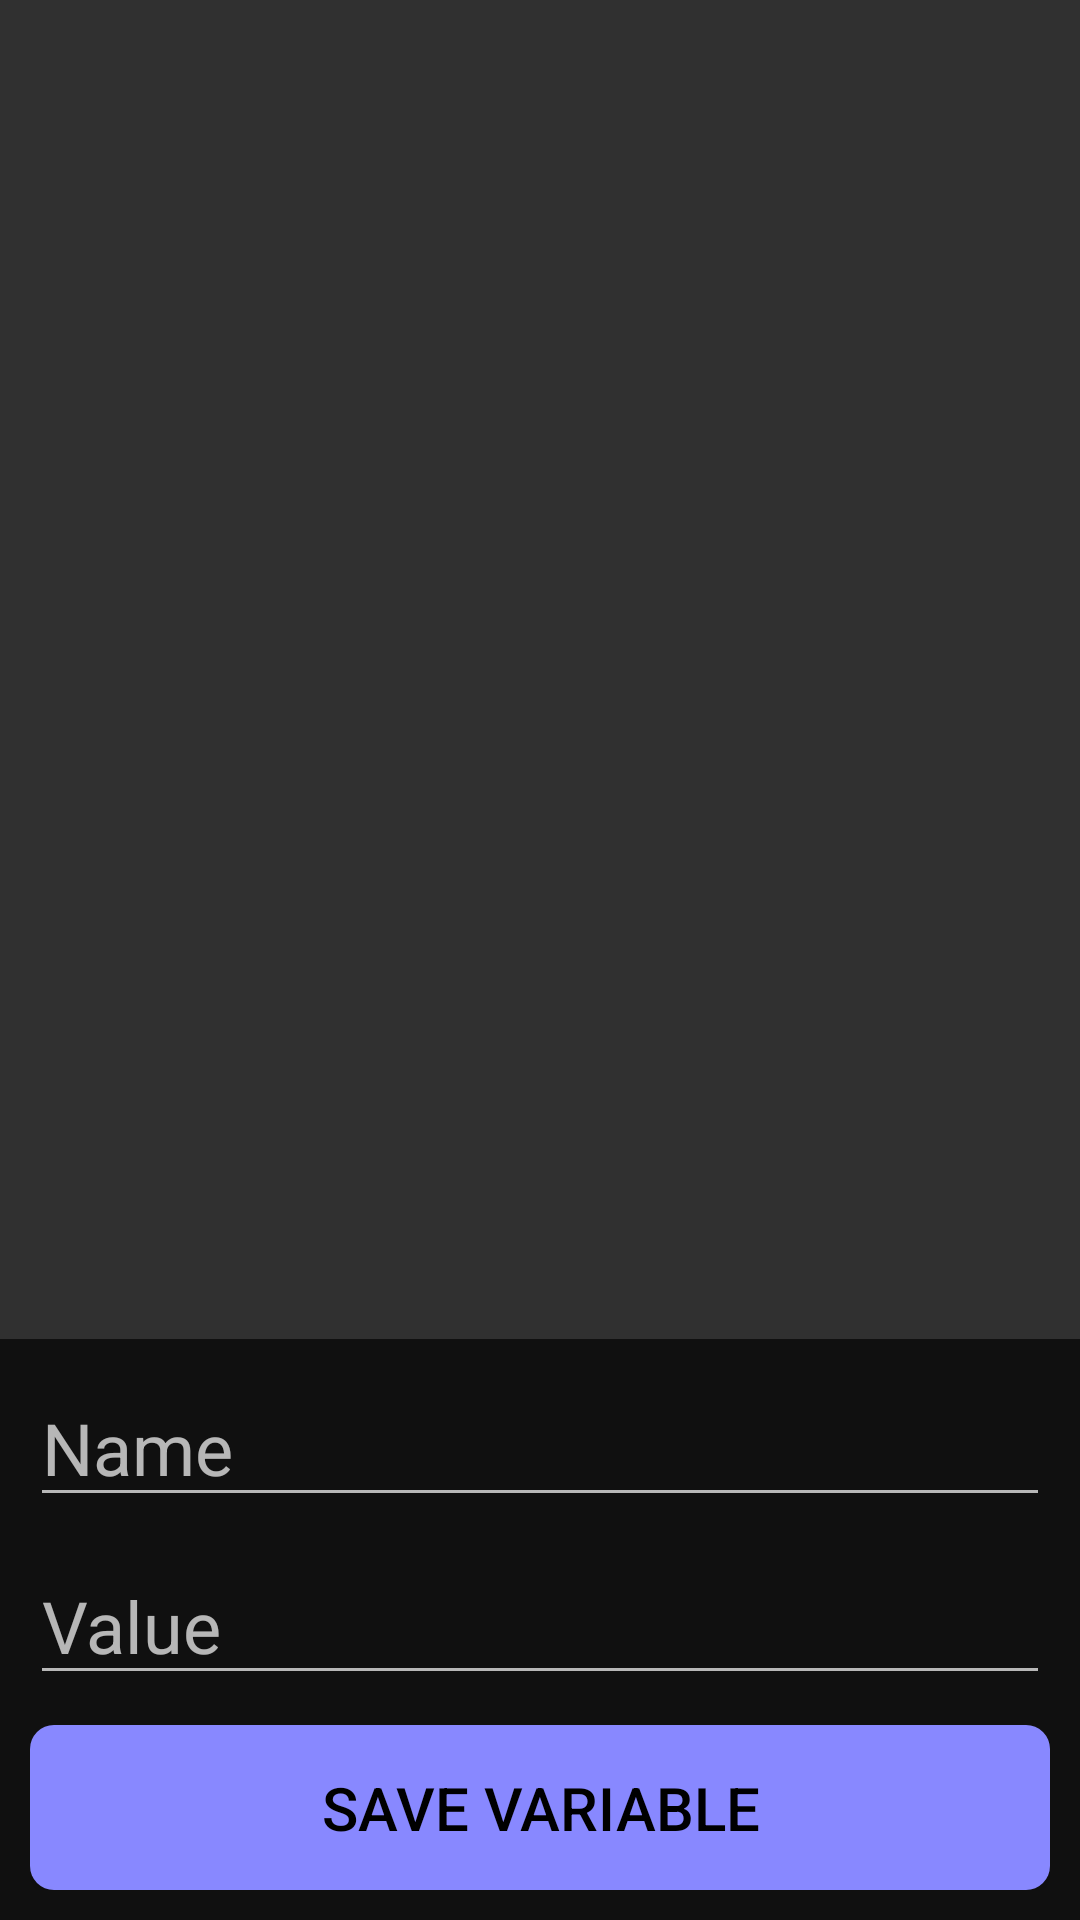

Reconstruct the res/layout file that produces this screen, plus the resources it refers to.
<!-- AndroidManifest.xml: application theme AppTheme -->
<!-- res/layout/fragment_variables.xml -->
<androidx.constraintlayout.widget.ConstraintLayout xmlns:android="http://schemas.android.com/apk/res/android"
    xmlns:app="http://schemas.android.com/apk/res-auto"
    xmlns:tools="http://schemas.android.com/tools"
    android:layout_width="match_parent"
    android:layout_height="match_parent"
    tools:context="com.example.calculator.fragments.VariablesFragment">

    <LinearLayout
        android:layout_width="match_parent"
        android:layout_height="match_parent"
        android:orientation="vertical"
        app:layout_constraintBottom_toBottomOf="parent"
        app:layout_constraintEnd_toEndOf="parent"
        app:layout_constraintStart_toStartOf="parent"
        app:layout_constraintTop_toTopOf="parent">

        <ListView
            android:id="@+id/variablesListView"
            android:layout_width="match_parent"
            android:layout_height="0dp"
            android:layout_weight="1"
            android:divider="@color/colorWhite"
            android:dividerHeight="0.5dp" />

        <LinearLayout
            android:layout_width="match_parent"
            android:layout_height="wrap_content"
            android:background="@color/colorPrimary"
            android:orientation="vertical"
            android:padding="10dp">

            <EditText
                android:id="@+id/variableEditTextName"
                android:layout_width="match_parent"
                android:layout_height="wrap_content"
                android:layout_marginBottom="10dp"
                android:autofillHints=""
                android:focusable="true"
                android:hint="@string/variablesHintName"
                android:inputType="textCapCharacters"
                android:maxLength="15"
                android:textColor="@color/colorWhite"
                android:textSize="24sp" />

            <EditText
                android:id="@+id/variableEditTextValue"
                android:layout_width="match_parent"
                android:layout_height="wrap_content"
                android:layout_marginBottom="10dp"
                android:autofillHints=""
                android:focusable="true"
                android:hint="@string/variablesHintValue"
                android:inputType="numberDecimal"
                android:maxLength="15"
                android:textColor="@color/colorWhite"
                android:textSize="24sp" />

            <Button
                android:id="@+id/variableButtonSave"
                android:layout_width="match_parent"
                android:layout_height="55dp"
                android:layout_gravity="end"
                android:background="@drawable/color_button_blue_fill"
                android:text="@string/variablesSaveVariable"
                android:textColor="@color/colorBlack"
                android:textSize="20sp" />
        </LinearLayout>
    </LinearLayout>
</androidx.constraintlayout.widget.ConstraintLayout>
<!-- resources referenced by this layout -->
<resources>
  <color name="colorBlack">#000000</color>
  <color name="colorPrimary">#101010</color>
  <color name="colorWhite">#FFFFFF</color>
  <!-- drawable color_button_blue_fill (drawable) -->
  <?xml version="1.0" encoding="UTF-8"?>
  <selector xmlns:android="http://schemas.android.com/apk/res/android">
      <item android:state_pressed="true" >
          <shape>
              <solid
                  android:color="@color/colorWhite" />
              <corners
                  android:radius="8dp" />
          </shape>
      </item>
      <item>
          <shape>
              <solid
                  android:color="@color/colorAccent" />
              <corners
                  android:radius="8dp" />
          </shape>
      </item>
  </selector>
  <string name="variablesHintName">Name</string>
  <string name="variablesHintValue">Value</string>
  <string name="variablesSaveVariable">SAVE VARIABLE</string>
  <style name="AppTheme" parent="Theme.AppCompat.NoActionBar">
          
          <item name="colorPrimary">@color/colorPrimary</item>
          <item name="colorPrimaryDark">@color/colorPrimaryDark</item>
          <item name="colorAccent">@color/colorAccent</item>
          <item name="android:colorEdgeEffect">@color/colorAccent</item>
      </style>
  <color name="colorAccent">#8888FF</color>
  <color name="colorPrimaryDark">#000000</color>
</resources>
